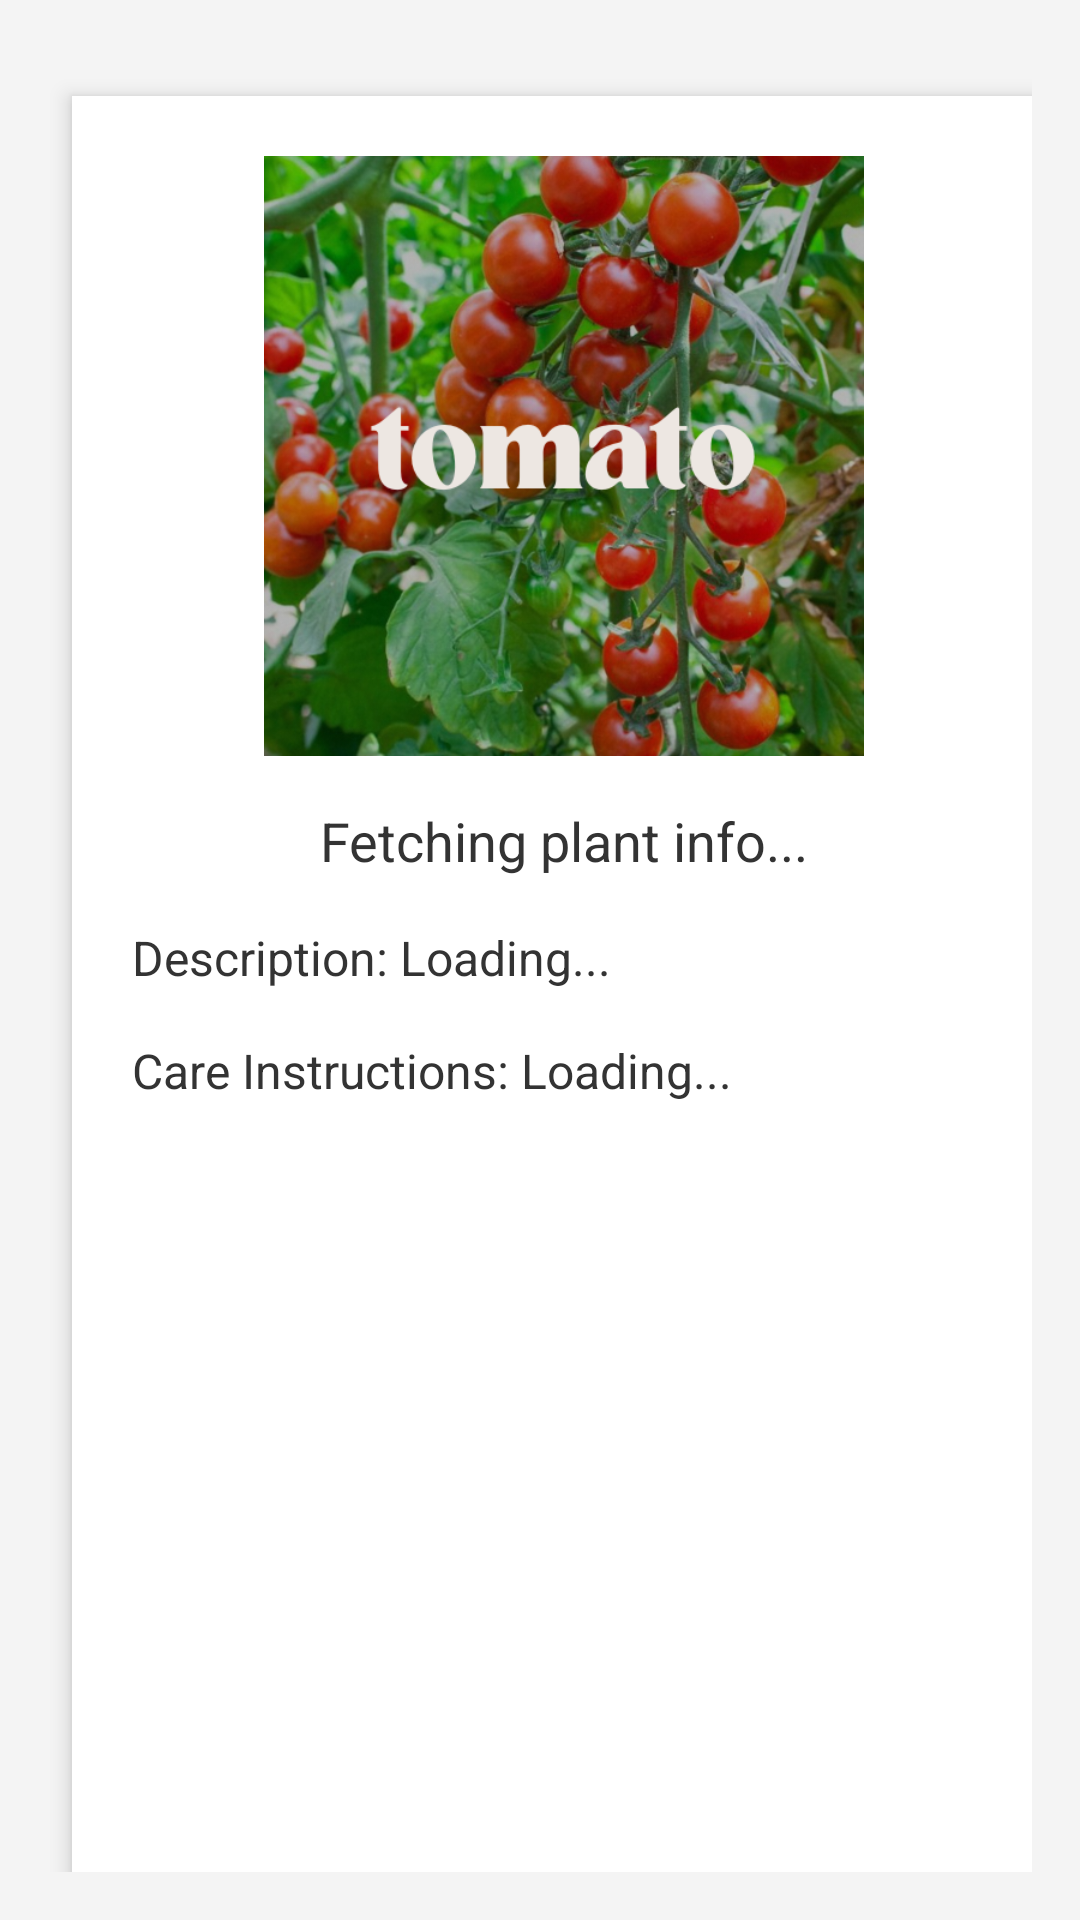

Android layout source for this screen:
<!-- AndroidManifest.xml: application theme Theme.InnerGrowth -->
<!-- res/layout/activity_test22.xml -->
<?xml version="1.0" encoding="utf-8"?>
<androidx.constraintlayout.widget.ConstraintLayout
    xmlns:android="http://schemas.android.com/apk/res/android"
    xmlns:app="http://schemas.android.com/apk/res-auto"
    xmlns:tools="http://schemas.android.com/tools"
    android:id="@+id/main"
    android:layout_width="match_parent"
    android:layout_height="match_parent"
    android:background="#F4F4F4"
    tools:context=".test22">

    <ScrollView
        android:id="@+id/scrollView"
        android:layout_width="0dp"
        android:layout_height="0dp"
        android:fillViewport="true"
        android:padding="16dp"
        app:layout_constraintTop_toTopOf="parent"
        app:layout_constraintBottom_toBottomOf="parent"
        app:layout_constraintStart_toStartOf="parent"
        app:layout_constraintEnd_toEndOf="parent">

        <LinearLayout
            android:layout_width="match_parent"
            android:layout_height="wrap_content"
            android:orientation="vertical"
            android:background="@android:color/white"
            android:padding="20dp"
            android:elevation="4dp"
            android:layout_marginTop="16dp"
            android:layout_marginBottom="16dp"
            android:layout_marginHorizontal="8dp"
            android:gravity="center_horizontal">

            
            <ImageView
                android:id="@+id/plantImage"
                android:layout_width="200dp"
                android:layout_height="200dp"
                android:src="@drawable/tomato"
                android:scaleType="centerCrop"
                android:layout_marginBottom="16dp"
                android:contentDescription="Plant Image" />

            
            <TextView
                android:id="@+id/plantinfo"
                android:layout_width="match_parent"
                android:layout_height="wrap_content"
                android:text="Fetching plant info..."
                android:textSize="18sp"
                android:textColor="#333333"
                android:gravity="center"
                android:background="@android:color/transparent" />

            <TextView
                android:id="@+id/plantDescription"
                android:layout_width="match_parent"
                android:layout_height="wrap_content"
                android:text="Description: Loading..."
                android:textSize="16sp"
                android:textColor="#333333"
                android:gravity="start"
                android:layout_marginTop="16dp"
                android:background="@android:color/transparent" />

            <TextView
                android:id="@+id/plantCare"
                android:layout_width="match_parent"
                android:layout_height="wrap_content"
                android:text="Care Instructions: Loading..."
                android:textSize="16sp"
                android:textColor="#333333"
                android:gravity="start"
                android:layout_marginTop="16dp"
                android:background="@android:color/transparent" />

        </LinearLayout>
    </ScrollView>

</androidx.constraintlayout.widget.ConstraintLayout>
<!-- resources referenced by this layout -->
<resources>
  <!-- drawable tomato: png bitmap (drawable, 464363 bytes) -->
  <style name="Theme.InnerGrowth" parent="Theme.MaterialComponents.DayNight.NoActionBar">
  
      </style>
</resources>
